Run: headless pygame with SDL's dummy video driver; simulated clock (each Clock.tick advances the game by its frame time, no real sleeping); random seed 0; keys injected as events and as key.get_pressed() state; no mouse input.
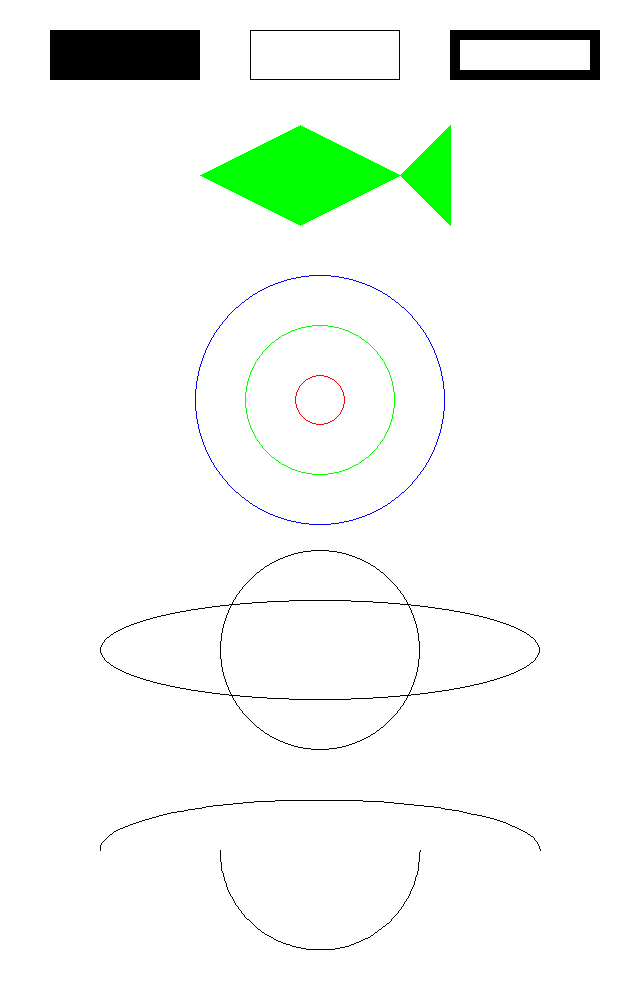
Frame 1 of 4 · flips 1–60 · no input
Frame 2 of 4 · flips 61–180 · tapped SPACE, RETURN · held RIGHT (→), D · screen unchanged from frame 1, image omitted
Frame 3 of 4 · flips 181–300 · held DOWN (↓), S · screen unchanged from frame 2, image omitted
Frame 4 of 4 · flips 301–420 · held LEFT (←), A, UP (↑), W · screen unchanged from frame 3, image omitted

The pygame program that drew these frames:

import pygame
import sys
import math
from pygame.locals import *

pygame.init()

WHITE = (255, 255, 255)
BLACK = (0, 0, 0)
GREEN = (0, 255, 0)
RED = (255, 0, 0)
BLUE = (0, 0, 255)

points = [(200, 175), (300, 125), (400, 175), (450, 125), (450, 225), (400, 175), (300, 225)]

size = width, height = 640, 1000
screen = pygame.display.set_mode(size)
pygame.display.set_caption("FishC Demo")

clock = pygame.time.Clock()

while True:
    for event in pygame.event.get():
        if event.type == QUIT:
            sys.exit()

    screen.fill(WHITE)
    
    pygame.draw.rect(screen, BLACK, (50, 30, 150, 50), 0)
    pygame.draw.rect(screen, BLACK, (250, 30, 150, 50), 1)
    pygame.draw.rect(screen, BLACK, (450, 30, 150, 50), 10)

    pygame.draw.polygon(screen, GREEN, points, 0)

    pygame.draw.circle(screen, RED, (320, 400), 25, 1)
    pygame.draw.circle(screen, GREEN, (320, 400), 75, 1)
    pygame.draw.circle(screen, BLUE, (320, 400), 125, 1)

    pygame.draw.ellipse(screen, BLACK, (100, 600, 440, 100), 1)
    pygame.draw.ellipse(screen, BLACK, (220, 550, 200, 200), 1)

    pygame.draw.arc(screen, BLACK, (100, 800, 440, 100), 0, math.pi, 1)
    pygame.draw.arc(screen, BLACK, (220, 750, 200, 200), math.pi, math.pi * 2, 1)

    pygame.display.flip()

    clock.tick(10)
